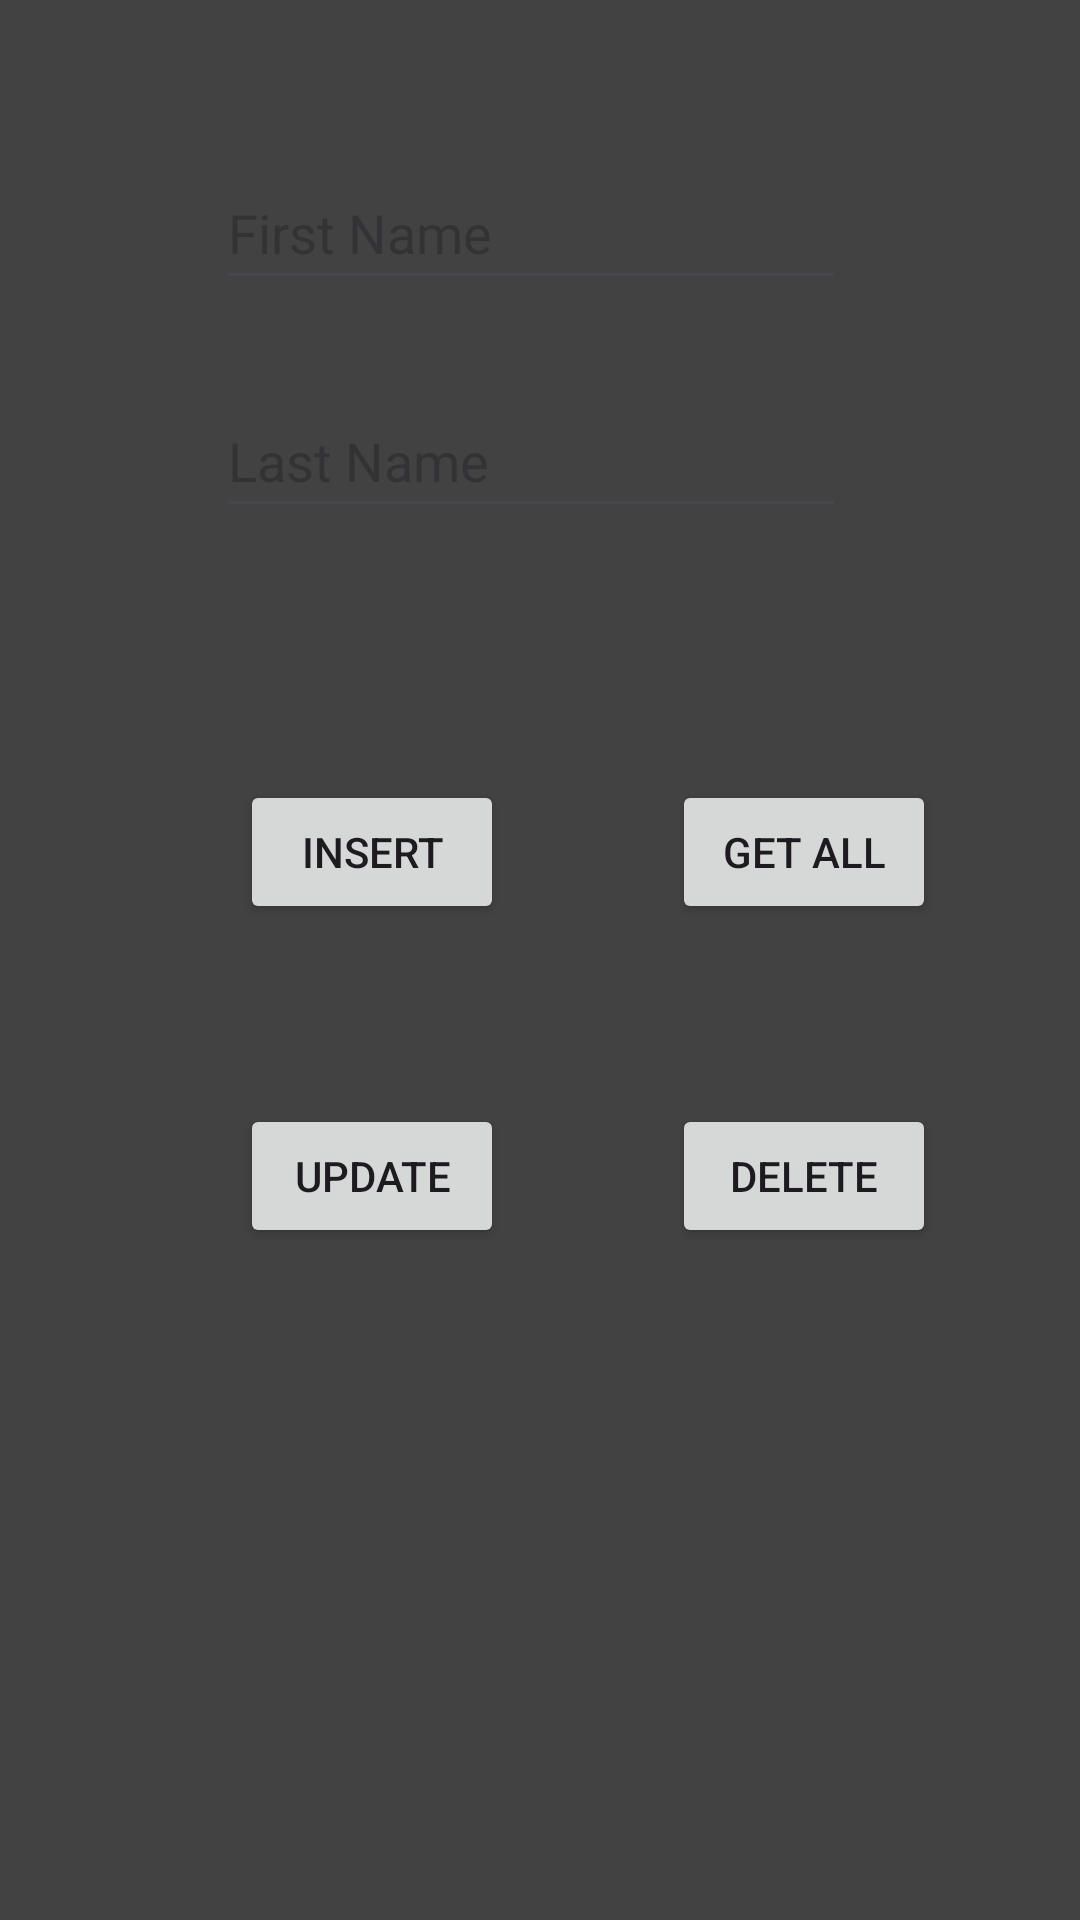

This screen was rendered from an Android layout file. Write that file and the resources it references.
<!-- AndroidManifest.xml: application theme Theme.TimeManagementApp -->
<!-- res/layout/database_connector_layout.xml -->
<?xml version="1.0" encoding="utf-8"?>
<androidx.constraintlayout.widget.ConstraintLayout xmlns:android="http://schemas.android.com/apk/res/android"
    xmlns:app="http://schemas.android.com/apk/res-auto"
    xmlns:tools="http://schemas.android.com/tools"
    android:layout_width="match_parent"
    android:layout_height="match_parent"

    android:background="@color/cardview_dark_background"
    >


    <EditText
        android:id="@+id/firstName"
        android:layout_width="wrap_content"
        android:layout_height="wrap_content"
        android:layout_marginStart="72dp"
        android:layout_marginTop="52dp"
        android:ems="10"
        android:hint="First Name"
        android:inputType="textPersonName"
        android:minHeight="48dp"
        app:layout_constraintStart_toStartOf="parent"
        app:layout_constraintTop_toTopOf="parent" />

    <EditText
        android:id="@+id/lastName"
        android:layout_width="wrap_content"
        android:layout_height="wrap_content"
        android:layout_marginStart="72dp"
        android:layout_marginTop="128dp"
        android:ems="10"
        android:hint="Last Name"
        android:inputType="textPersonName"
        android:minHeight="48dp"
        app:layout_constraintStart_toStartOf="parent"
        app:layout_constraintTop_toTopOf="parent" />

    <Button
        android:id="@+id/insert"
        android:layout_width="wrap_content"
        android:layout_height="wrap_content"
        android:layout_marginStart="80dp"
        android:layout_marginTop="260dp"
        android:text="Insert"
        app:layout_constraintStart_toStartOf="parent"
        app:layout_constraintTop_toTopOf="parent" />

    <Button
        android:id="@+id/getAll"
        android:layout_width="wrap_content"
        android:layout_height="wrap_content"
        android:layout_marginStart="224dp"
        android:layout_marginTop="260dp"
        android:text="get all"
        app:layout_constraintStart_toStartOf="parent"
        app:layout_constraintTop_toTopOf="parent" />

    <Button
        android:id="@+id/update"
        android:layout_width="wrap_content"
        android:layout_height="wrap_content"
        android:layout_marginStart="80dp"
        android:layout_marginTop="368dp"
        android:text="update"
        app:layout_constraintStart_toStartOf="parent"
        app:layout_constraintTop_toTopOf="parent" />

    <Button
        android:id="@+id/delete"
        android:layout_width="wrap_content"
        android:layout_height="wrap_content"
        android:layout_marginStart="224dp"
        android:layout_marginTop="368dp"
        android:text="delete"
        app:layout_constraintStart_toStartOf="parent"
        app:layout_constraintTop_toTopOf="parent" />

    <ListView
        android:id="@+id/displayList"
        android:layout_width="409dp"
        android:layout_height="274dp"
        app:layout_constraintBottom_toBottomOf="parent"

        app:layout_constraintEnd_toEndOf="parent"
        app:layout_constraintStart_toStartOf="parent" />
</androidx.constraintlayout.widget.ConstraintLayout>
<!-- resources referenced by this layout -->
<resources>
  <style name="Theme.TimeManagementApp" parent="Theme.Material3.DayNight.NoActionBar">
          
          <item name="colorPrimary">@color/purple_500</item>
          <item name="colorPrimaryVariant">@color/purple_700</item>
          <item name="colorOnPrimary">@color/white</item>
          
          <item name="colorSecondary">@color/teal_200</item>
          <item name="colorSecondaryVariant">@color/teal_700</item>
          <item name="colorOnSecondary">@color/black</item>
          
          <item name="android:statusBarColor">?attr/colorPrimaryVariant</item>
          
          <item name="colorPrimaryDark">@color/black</item>
      </style>
  <!-- not gathered from this repository: default colours our renderer supplied (Android Studio template values) -->
  <color name="purple_500">#FF6200EE</color>
  <color name="purple_700">#FF3700B3</color>
  <color name="teal_200">#FF03DAC5</color>
  <color name="teal_700">#FF018786</color>
  <color name="black">#FF000000</color>
  <color name="white">#FFFFFFFF</color>
</resources>
